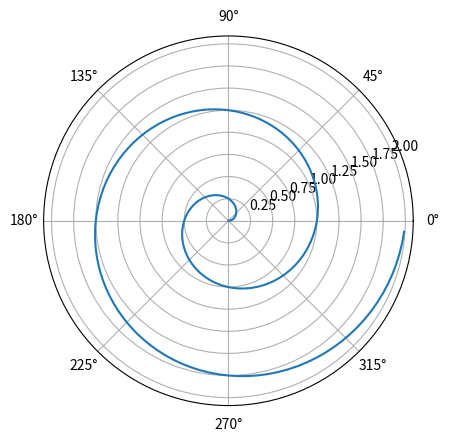

Python code for this plot:
import numpy as np
import matplotlib.pyplot as plt
from matplotlib.animation import FuncAnimation

# Create a figure and polar axes
fig = plt.figure()
ax = fig.add_subplot(111, projection='polar')

# Set up initial plot
r = np.arange(0, 2, 0.01)
theta = 2 * np.pi * r
line, = ax.plot(theta, r)

# Animation update function
def update(frame):
    theta = 2 * np.pi * r + frame / 10
    line.set_data(theta, r)
    return line,

# Create animation
ani = FuncAnimation(fig, update, frames=200, interval=20, blit=True)

# Show animation
plt.show()